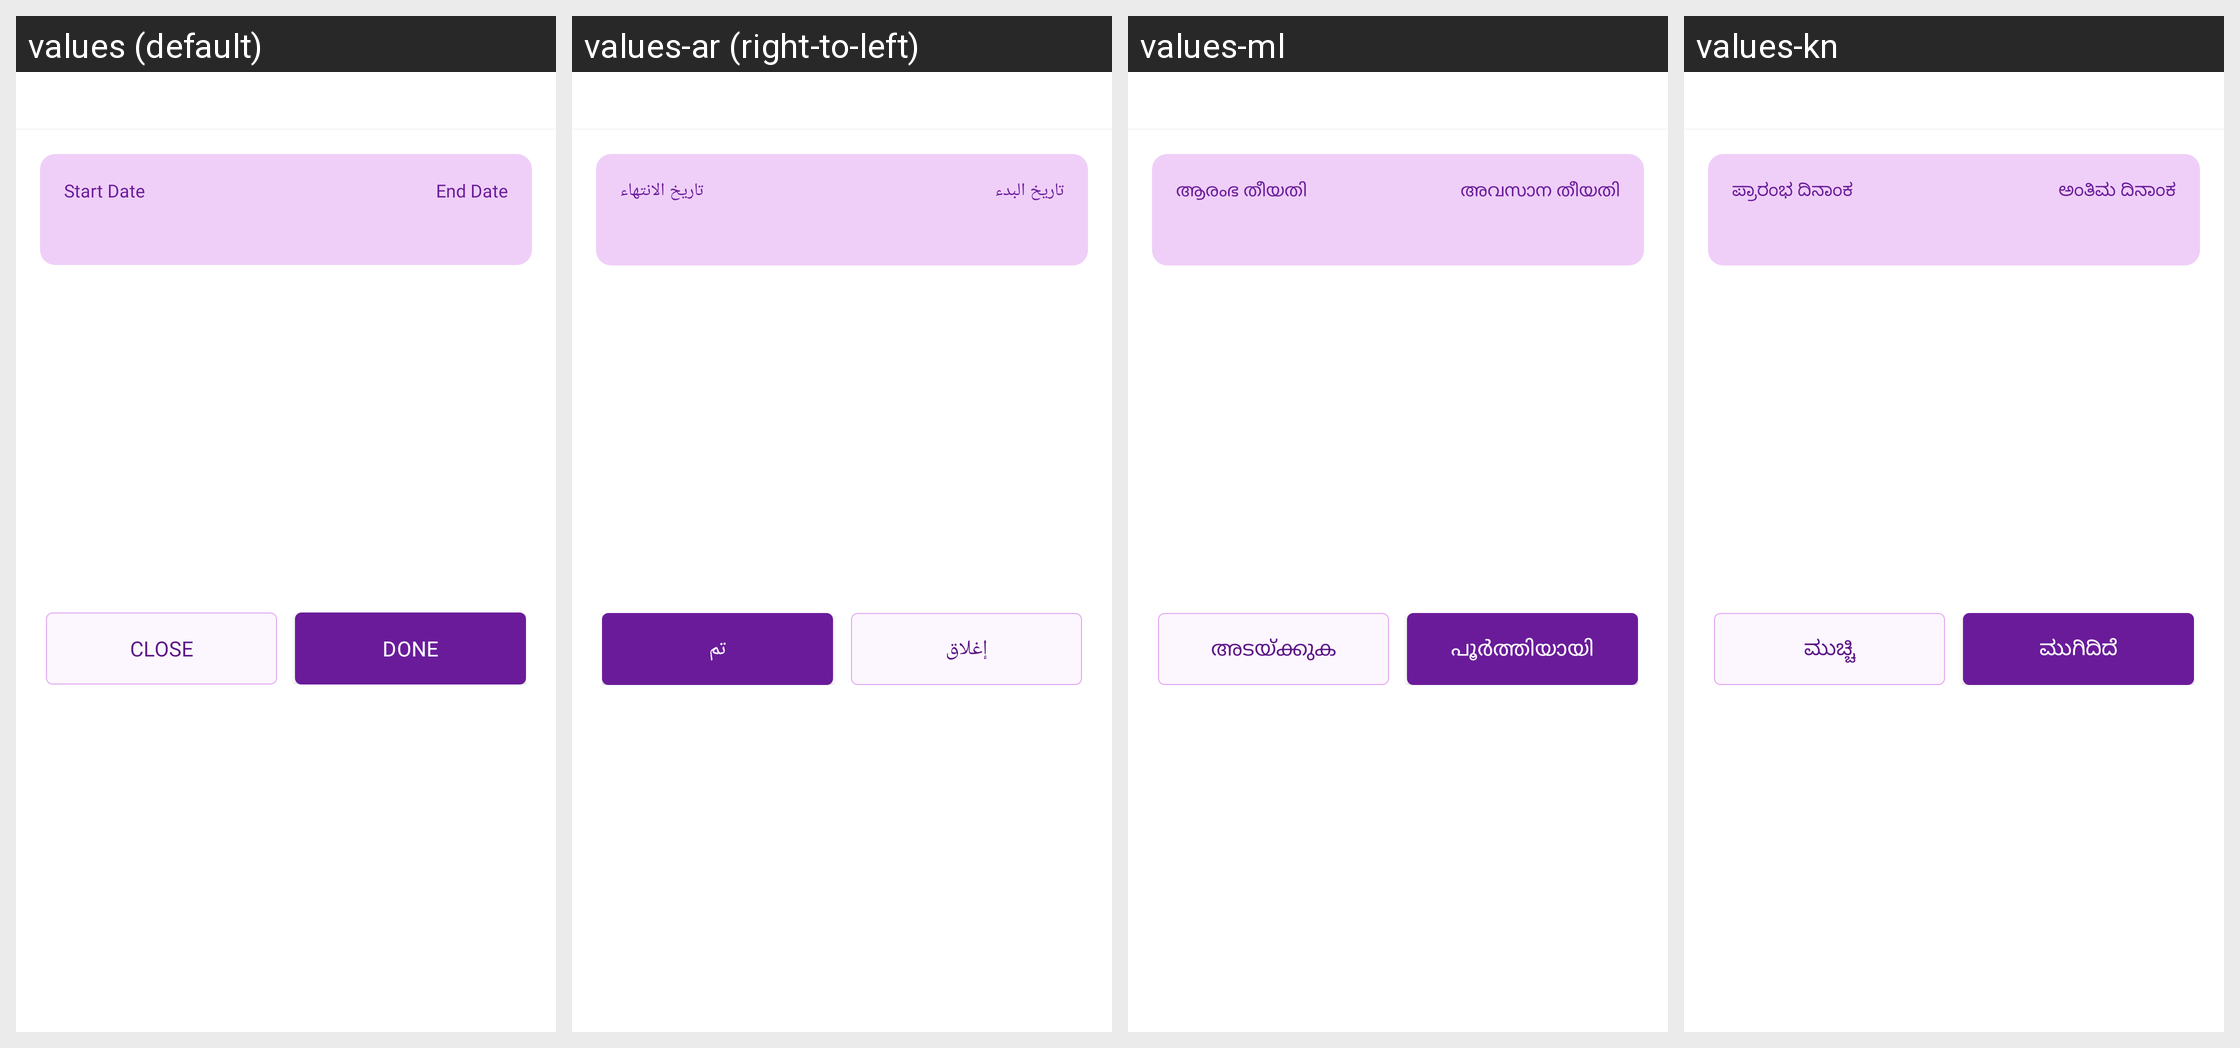

The same Android screen rendered under several of its app's locales, left to right. List the strings drawn on it with the default value and each locale's translation.
Android screen res/layout/bottom_budget_period.xml rendered under 4 locales, left to right: values (default), values-ar (right-to-left), values-ml, values-kn. Device: Nexus 5 (rendered at 1080×1920; each locale shown at half size, 540×960, under a caption strip naming it); theme Theme.MoneyTracker.
Other locales in the repository, not shown: values-bn, values-cs, values-de, values-el, values-es, values-fa, values-fr, values-hi, values-in, values-it, values-ja, values-ko, values-ms, values-pl, values-pt-rBR, values-ro, values-ru, values-ta-rIN, values-te, values-th, values-tr, values-uk, values-vi, values-zh-rCN, values-zh-rTW.
Strings drawn on this screen, with the default value and each locale's value (text and hints the layout hard-codes, and strings that could not be matched under every locale, appear in the picture but are not listed):

start_date
  values: Start Date
  values-ar: تاريخ البدء
  values-ml: ആരംഭ തീയതി
  values-kn: ಪ್ರಾರಂಭ ದಿನಾಂಕ

end_date
  values: End Date
  values-ar: تاريخ الانتهاء
  values-ml: അവസാന തീയതി
  values-kn: ಅಂತಿಮ ದಿನಾಂಕ

text_close
  values: Close
  values-ar: إغلاق
  values-ml: അടയ്ക്കുക
  values-kn: ಮುಚ್ಚಿ

done
  values: Done
  values-ar: تم
  values-ml: പൂർത്തിയായി
  values-kn: ಮುಗಿದಿದೆ
